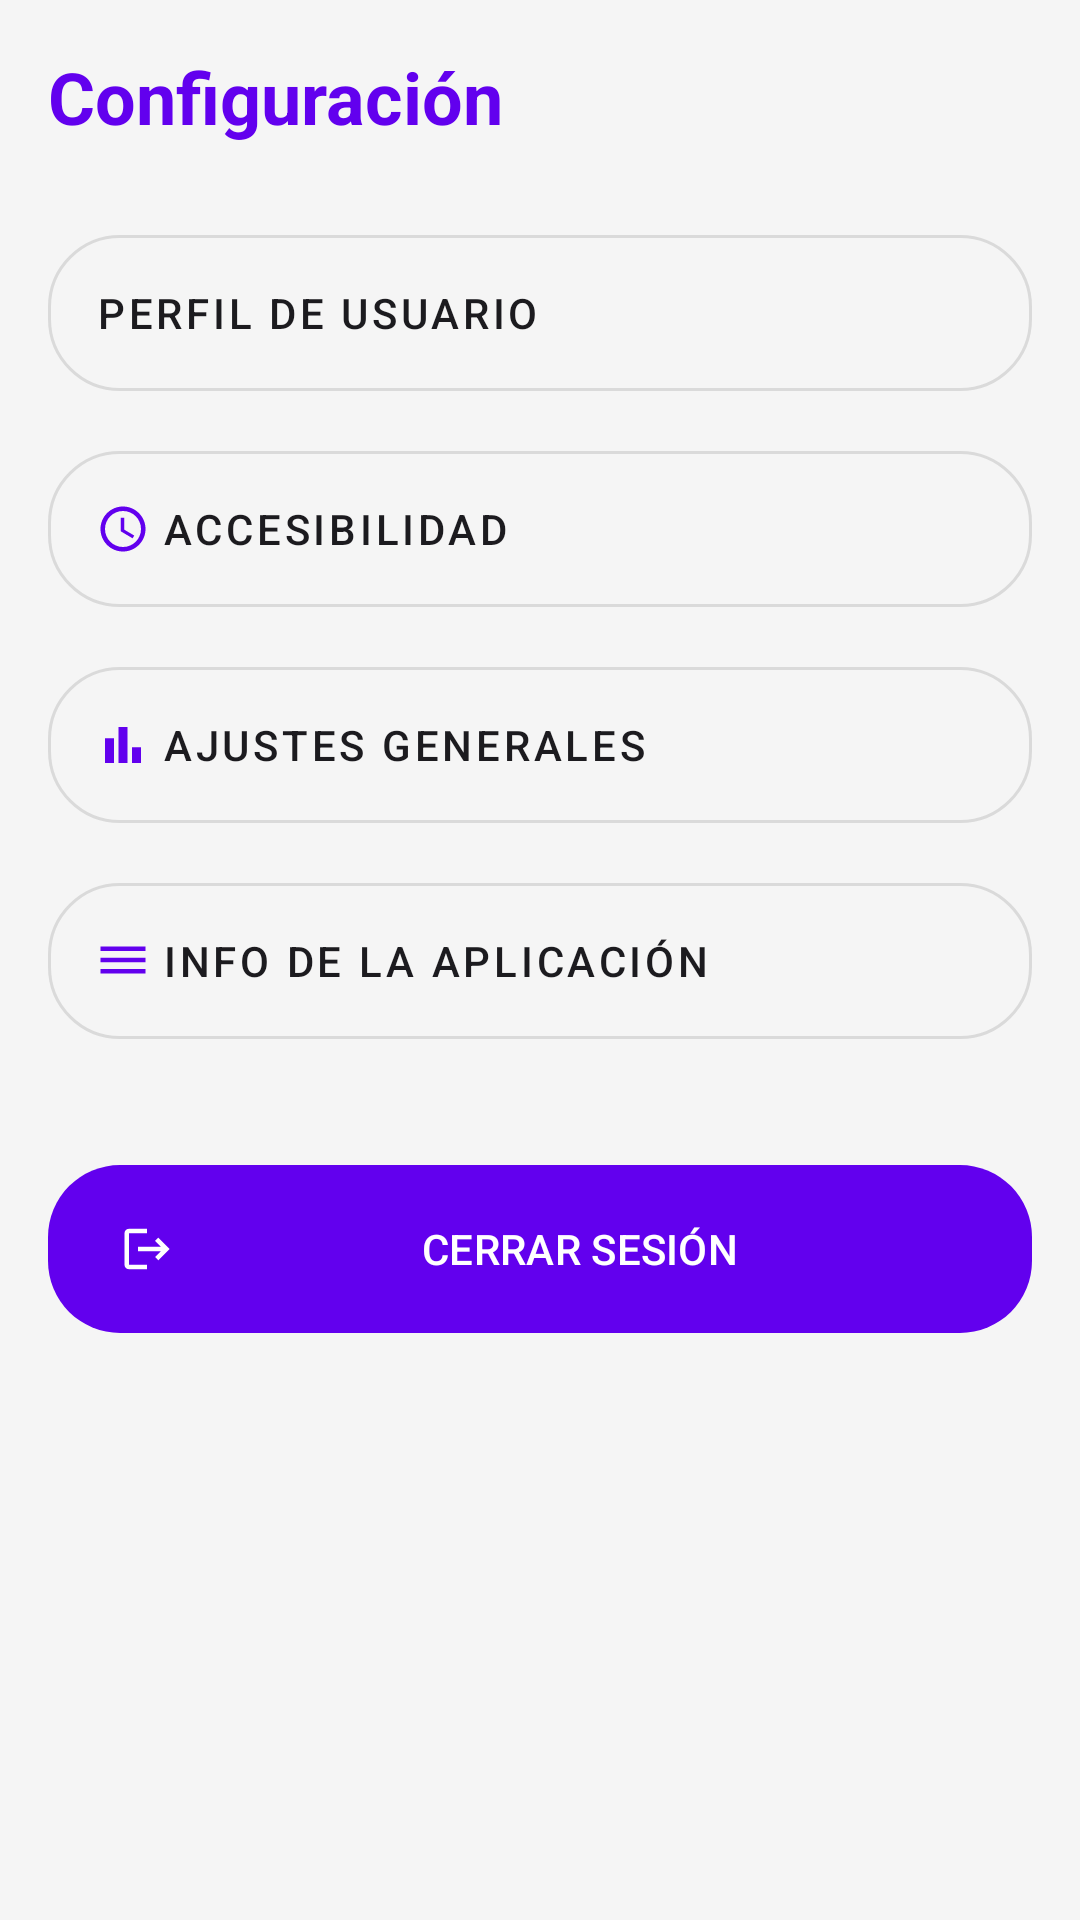

Produce the Android XML layout that renders to this screen, including the resource entries it uses.
<!-- AndroidManifest.xml: application theme Theme.TemporisAndroidApp -->
<!-- res/layout/fragment_settings.xml -->
<?xml version="1.0" encoding="utf-8"?>
<ScrollView
    xmlns:android="http://schemas.android.com/apk/res/android"
    xmlns:app="http://schemas.android.com/apk/res-auto"
    android:layout_width="match_parent"
    android:layout_height="match_parent"
    android:background="?android:attr/windowBackground"
    android:padding="16sp">

    <LinearLayout
        android:layout_width="match_parent"
        android:layout_height="wrap_content"
        android:orientation="vertical">

        <TextView
            android:layout_width="wrap_content"
            android:layout_height="wrap_content"
            android:text="@string/title_settings"
            android:textColor="?attr/colorPrimary"
            android:textSize="24sp"
            android:textStyle="bold"
            android:layout_marginBottom="24sp" />

        <com.google.android.material.button.MaterialButton
            android:id="@+id/btn_profile"
            style="@style/Widget.MaterialComponents.Button.OutlinedButton"
            android:layout_width="match_parent"
            android:layout_height="64sp"
            android:text="@string/title_profile"
            android:textColor="?attr/colorOnSurface"
            android:gravity="start|center_vertical"
            app:iconTint="?attr/colorPrimary"
            app:icon="@drawable/ic_home" />

        <com.google.android.material.button.MaterialButton
            android:id="@+id/btn_accessibility"
            style="@style/Widget.MaterialComponents.Button.OutlinedButton"
            android:layout_width="match_parent"
            android:layout_height="64sp"
            android:layout_marginTop="8sp"
            android:text="@string/title_accessibility"
            android:textColor="?attr/colorOnSurface"
            android:gravity="start|center_vertical"
            app:iconTint="?attr/colorPrimary"
            app:icon="@drawable/ic_watch" />

        <com.google.android.material.button.MaterialButton
            android:id="@+id/btn_general_settings"
            style="@style/Widget.MaterialComponents.Button.OutlinedButton"
            android:layout_width="match_parent"
            android:layout_height="64sp"
            android:layout_marginTop="8sp"
            android:text="@string/title_general_settings"
            android:textColor="?attr/colorOnSurface"
            android:gravity="start|center_vertical"
            app:iconTint="?attr/colorPrimary"
            app:icon="@drawable/ic_bar_chart" />

        <com.google.android.material.button.MaterialButton
            android:id="@+id/btn_app_info"
            style="@style/Widget.MaterialComponents.Button.OutlinedButton"
            android:layout_width="match_parent"
            android:layout_height="64sp"
            android:layout_marginTop="8sp"
            android:text="@string/title_app_info"
            android:textColor="?attr/colorOnSurface"
            android:gravity="start|center_vertical"
            app:iconTint="?attr/colorPrimary"
            app:icon="@drawable/ic_hamburger_menu" />

        <View
            android:layout_width="match_parent"
            android:layout_height="32sp" />

        <com.google.android.material.button.MaterialButton
            android:id="@+id/btn_logout"
            android:layout_width="match_parent"
            android:layout_height="64sp"
            android:text="@string/logout_button"
            android:textColor="?attr/colorOnPrimary"
            app:backgroundTint="?attr/colorPrimary"
            app:icon="@drawable/ic_logout"
            app:iconTint="?attr/colorOnPrimary" />

    </LinearLayout>
</ScrollView>
<!-- resources referenced by this layout -->
<resources>
  <!-- drawable ic_bar_chart (drawable) -->
  <vector xmlns:android="http://schemas.android.com/apk/res/android" android:height="24sp" android:tint="#000000" android:viewportHeight="24" android:viewportWidth="24" android:width="24sp">
        
      <path android:fillColor="@android:color/white" android:pathData="M4,9h4v11h-4z"/>
        
      <path android:fillColor="@android:color/white" android:pathData="M16,13h4v7h-4z"/>
        
      <path android:fillColor="@android:color/white" android:pathData="M10,4h4v16h-4z"/>
      
  </vector>
  <!-- drawable ic_hamburger_menu (drawable) -->
  <vector xmlns:android="http://schemas.android.com/apk/res/android" android:height="24sp" android:tint="#000000" android:viewportHeight="24" android:viewportWidth="24" android:width="24sp">
        
      <path android:fillColor="@android:color/white" android:pathData="M2,15.5v2h20v-2L2,15.5zM2,10.5v2h20v-2L2,10.5zM2,5.5v2h20v-2L2,5.5z"/>
      
  </vector>
  <!-- drawable ic_logout (drawable) -->
  <vector xmlns:android="http://schemas.android.com/apk/res/android" android:autoMirrored="true" android:height="24sp" android:viewportHeight="24" android:viewportWidth="24" android:width="24sp">
        
      <path android:fillColor="@android:color/white" android:pathData="M17,7l-1.41,1.41L18.17,11H8v2h10.17l-2.58,2.58L17,17l5,-5zM4,5h8V3H4c-1.1,0 -2,0.9 -2,2v14c0,1.1 0.9,2 2,2h8v-2H4V5z"/>
      
  </vector>
  <!-- drawable ic_watch (drawable) -->
  <vector xmlns:android="http://schemas.android.com/apk/res/android" android:height="24sp" android:tint="#000000" android:viewportHeight="24" android:viewportWidth="24" android:width="24sp">
        
      <path android:fillColor="@android:color/white" android:pathData="M11.99,2C6.47,2 2,6.48 2,12s4.47,10 9.99,10C17.52,22 22,17.52 22,12S17.52,2 11.99,2zM12,20c-4.42,0 -8,-3.58 -8,-8s3.58,-8 8,-8 8,3.58 8,8 -3.58,8 -8,8z"/>
        
      <path android:fillColor="@android:color/white" android:pathData="M12.5,7H11v6l5.25,3.15 0.75,-1.23 -4.5,-2.67z"/>
      
  </vector>
  <string name="logout_button">CERRAR SESIÓN</string>
  <string name="title_accessibility">Accesibilidad</string>
  <string name="title_app_info">Info de la Aplicación</string>
  <string name="title_general_settings">Ajustes Generales</string>
  <string name="title_profile">Perfil de Usuario</string>
  <string name="title_settings">Configuración</string>
  <style name="Theme.TemporisAndroidApp" parent="Theme.Material3.DayNight">
          <item name="colorPrimary">@color/purple_500</item>
          <item name="colorOnPrimary">@color/white</item>
  
          <item name="android:windowBackground">#F5F5F5</item>
          <item name="colorSurface">@color/white</item>
          <item name="colorOnSurface">#1C1B1F</item> <item name="colorSurfaceVariant">@color/white</item>
          <item name="colorOnSurfaceVariant">#1C1B1F</item>
  
          <item name="android:statusBarColor">@color/purple_700</item>
  
          <item name="materialButtonStyle">@style/Widget.App.Button.Rounded</item>
  
          <item name="windowSplashScreenBackground">@color/white</item>
          <item name="windowSplashScreenAnimatedIcon">@drawable/ic_logo_temporis</item>
          <item name="postSplashScreenTheme">@style/Theme.TemporisAndroidApp</item>
      </style>
  <style name="Widget.App.Button.Rounded" parent="Widget.Material3.Button">
          <item name="shapeAppearanceOverlay">@style/ShapeAppearance.App.Button.Rounded</item>
      </style>
  <!-- drawable ic_logo_temporis: webp bitmap (mipmap-hdpi, 7954 bytes) -->
  <style name="ShapeAppearance.App.Button.Rounded" parent="ShapeAppearance.Material3.MediumComponent">
          <item name="cornerSize">24dp</item> </style>
  <!-- not gathered from this repository: default colours our renderer supplied (Android Studio template values) -->
  <color name="purple_500">#FF6200EE</color>
  <color name="purple_700">#FF3700B3</color>
  <color name="white">#FFFFFFFF</color>
</resources>
